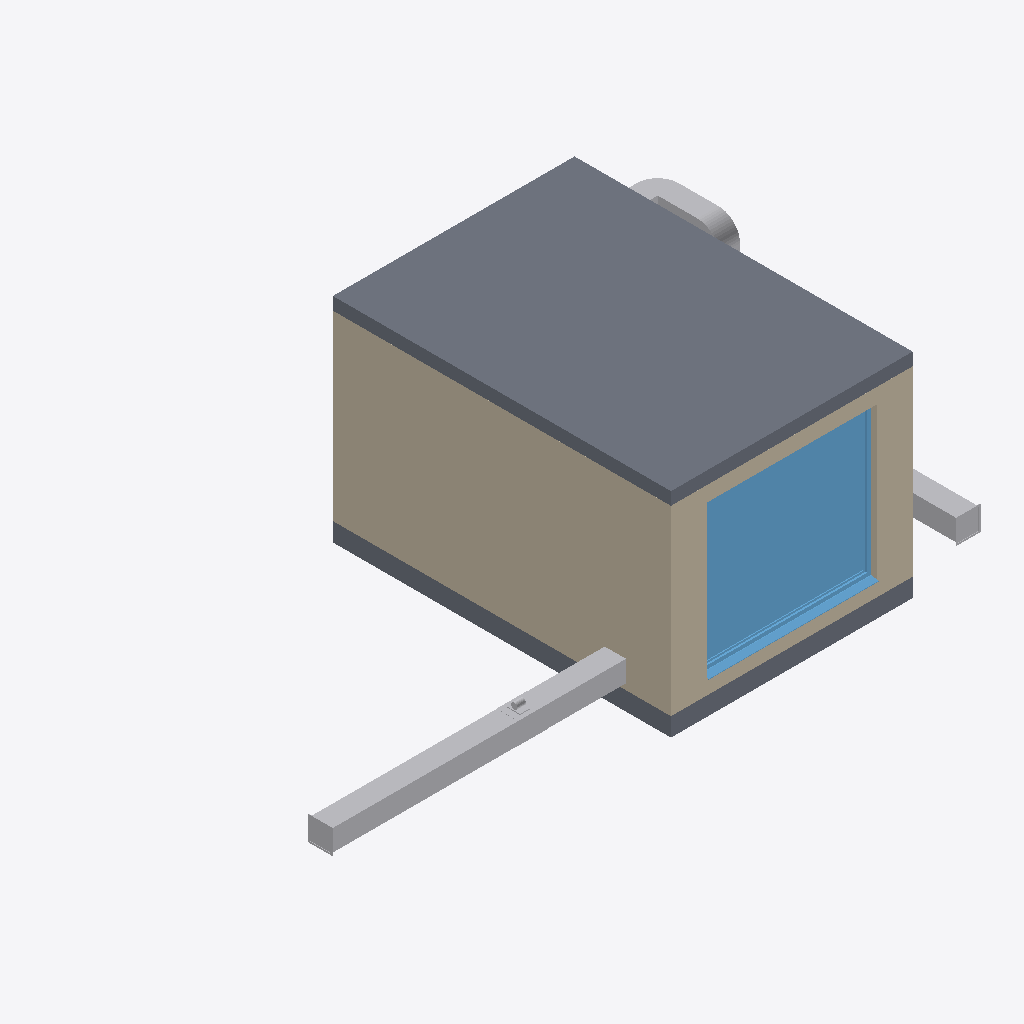
Isometric view of an IFC building model (IFC-SPF (STEP), schema IFC4, length unit millimetre), seen from the south-west, elements coloured by IFC class: 19 other elements (light grey), 2 slabs (grey), 2 walls (beige), 1 window (light blue).
Extent 10.0 m × 5.6 m × 3.5 m (x, y, z). Storeys (1): Level 0 Ground Floor at 0.00 m. Elements (39): 15 IfcDuctSegment, 4 IfcAirTerminal, 4 IfcDuctSilencer, 4 IfcWallStandardCase, 3 IfcDuctFitting, 3 IfcFilter, 2 IfcFan, 2 IfcSlab, 1 IfcCoolingTower, 1 IfcWindow.

HEADER;
FILE_DESCRIPTION(('ViewDefinition [CoordinationView_V2.0]'),'2;1');
FILE_NAME('Projektnummer','2015-11-19T12:24:14',(''),(''),'The EXPRESS Data Manager Version 5.02.0100.07 : 28 Aug 2013','20150512_1015(x64) - Exporter 15.4.0.0 - Alternate UI 15.4.0.0','');
FILE_SCHEMA(('IFC4'));
ENDSEC;
DATA;
#102=IFCPROJECT('0olGgR0sL7ePSmMc1aGvIp',#42,'Projektnummer',$,$,'Projektname','Projektstatus',(#94),#89);
#8458=IFCSITE('2eLYpPT_9F8wWfRdXcISaA',#42,'Surface:1029913',$,'',#8457,#8452,$,.ELEMENT.,$,$,$,$,$);
#117=IFCBUILDING('0olGgR0sL7ePSmMc1aGvIo',#42,'',$,$,#33,$,'',.ELEMENT.,$,$,$);
#130=IFCBUILDINGSTOREY('0olGgR0sL7ePSmMc2RiGNQ',#42,'Level 0 Ground Floor',$,$,#128,$,'Level 0 Ground Floor',.ELEMENT.,0.0);
#8776=IFCSLAB('2eLYpPT_9F8wWfRdXcISaq',#42,'Floor:Floor:1029927',$,'Floor:Floor',#8753,#8773,'1029927',.FLOOR.);
#7210=IFCWALLSTANDARDCASE('2eLYpPT_9F8wWfRdXcISa6',#42,'Basic Wall:Internal Wall:1029909',$,'Basic Wall:Internal Wall:1028297',#7163,#7206,'1029909',.NOTDEFINED.);
#8021=IFCWINDOW('2eLYpPT_9F8wWfRdXcISaB',#42,'Fenster 1-flg:Fenster 1-flg:1029912',$,'Fenster 1-flg',#10283,#8014,'1029912',2499.99999999999,2800.0,.WINDOW.,.NOTDEFINED.,$);
#6962=IFCWALLSTANDARDCASE('2eLYpPT_9F8wWfRdXcISa7',#42,'Basic Wall:External Wall:1029908',$,'Basic Wall:External Wall:1028296',#6912,#6958,'1029908',.NOTDEFINED.);
#8671=IFCSLAB('2eLYpPT_9F8wWfRdXcISaE',#42,'Pad:Pad 1:1029917',$,'Pad:Pad 1',#8657,#8668,'1029917',.FLOOR.);
#6761=IFCDUCTSEGMENT('1VAlfcaIrB3vcUvam_Xgh1',#42,'Rectangular Duct:Bogen - T-Stück:908672',$,'Rectangular Duct:Bogen - T-Stück:142427',#6745,#6758,'908672',$);
#2451=IFCDUCTSEGMENT('1VAlfcaIrB3vcUvam_Xgee',#42,'Rectangular Duct:Bogen - T-Stück:908649',$,'Rectangular Duct:Bogen - T-Stück:142427',#2435,#2448,'908649',$);
#3030=IFCDUCTSEGMENT('1VAlfcaIrB3vcUvam_Xgei',#42,'Rectangular Duct:Bogen - T-Stück:908653',$,'Rectangular Duct:Bogen - T-Stück:142427',#3014,#3027,'908653',$);
#2697=IFCFAN('1VAlfcaIrB3vcUvam_Xgeh',#42,'FAN:Exhaust:908650',$,'Exhaust',#2696,#2690,'908650',$);
#6142=IFCDUCTSILENCER('1VAlfcaIrB3vcUvam_Xgey',#42,'DuctSilencer:Exhaust:908669',$,'Exhaust',#6141,#6135,'908669',$);
#5016=IFCDUCTSILENCER('1VAlfcaIrB3vcUvam_Xges',#42,'DuctSilencer:Supply:908663',$,'Supply',#5015,#5009,'908663',$);
#5676=IFCDUCTSILENCER('1VAlfcaIrB3vcUvam_Xgew',#42,'DuctSilencer:Exhaust:908667',$,'Exhaust',#5675,#5669,'908667',$);
#3678=IFCDUCTFITTING('1VAlfcaIrB3vcUvam_Xgen',#42,'RE Bogen BS - Flansch:Allgemein:908656',$,'Allgemein',#3677,#3671,'908656',$);
#5144=IFCDUCTSEGMENT('1VAlfcaIrB3vcUvam_Xgev',#42,'Rectangular Duct:Bogen - T-Stück:908664',$,'Rectangular Duct:Bogen - T-Stück:142427',#5128,#5141,'908664',$);
#6484=IFCFILTER('1VAlfcaIrB3vcUvam_Xge_',#42,'DuctFilter:Exhaust:908671',$,'Exhaust',#6483,#6477,'908671',$);
#6270=IFCDUCTSEGMENT('1VAlfcaIrB3vcUvam_Xge$',#42,'Rectangular Duct:Bogen - T-Stück:908670',$,'Rectangular Duct:Bogen - T-Stück:142427',#6254,#6267,'908670',$);
#444=IFCAIRTERMINAL('1VAlfcaIrB3vcUvam_XgeS',#42,'GridAirTerminal Supply:Supply:908637',$,'Supply',#443,#437,'908637',$);
#2956=IFCAIRTERMINAL('1VAlfcaIrB3vcUvam_Xgeg',#42,'GridAirTerminal Exhaust:Exhaust:908651',$,'Exhaust',#2955,#2949,'908651',$);
#3823=IFCDUCTFITTING('1VAlfcaIrB3vcUvam_Xgem',#42,'RE Bogen BS - Flansch:Allgemein:908657',$,'Allgemein',#3822,#3816,'908657',$);
#3953=IFCFILTER('1VAlfcaIrB3vcUvam_Xgep',#42,'DuctFilter:Supply:908658',$,'Supply',#3952,#3946,'908658',$);
#4292=IFCDUCTSEGMENT('1VAlfcaIrB3vcUvam_Xgeo',#42,'Rectangular Duct:Bogen - T-Stück:908659',$,'Rectangular Duct:Bogen - T-Stück:142427',#4276,#4289,'908659',$);
#5462=IFCDUCTSEGMENT('1VAlfcaIrB3vcUvam_Xgex',#42,'Rectangular Duct:Bogen - T-Stück:908666',$,'Rectangular Duct:Bogen - T-Stück:142427',#5446,#5459,'908666',$);
#1936=IFCDUCTSEGMENT('1VAlfcaIrB3vcUvam_Xgeb',#42,'Rectangular Duct:Bogen - T-Stück:908644',$,'Rectangular Duct:Bogen - T-Stück:142427',#1920,#1933,'908644',$);
#4746=IFCDUCTSEGMENT('1VAlfcaIrB3vcUvam_Xgeq',#42,'Rectangular Duct:Bogen - T-Stück:908661',$,'Rectangular Duct:Bogen - T-Stück:142427',#4730,#4743,'908661',$);
ENDSEC;